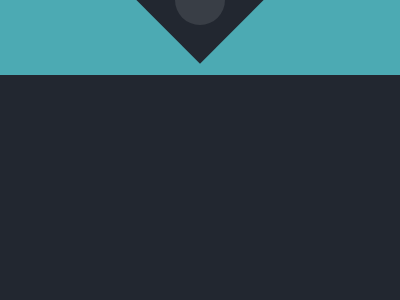

Reproduce this picture with HTML and CSS.

<!DOCTYPE html>
<html lang="en">
<head>
    <meta charset="UTF-8">
    <meta http-equiv="X-UA-Compatible" content="IE=edge">
    <meta name="viewport" content="width=device-width, initial-scale=1.0">
    <title>Document</title>
    <style>
      body {
        background:#222730;
        margin:0;
        display:flex;
        justify-content:center;
        align-items:center;
      }
      .pos {
        position:absolute;
      }
      #div1 {
        width:100%;
        height:150px;
        background:#4CAAB3;
        top:75;
      }
      #div2 {
        width:150;
        height:150;
        background:#4CAAB3;
        transform:rotate(45deg);
        top:75;
        box-shadow:0 0 0 45px  #222730;
      }
      #div3 {
        width:50px;
        height:50px;
        background:#393E46;
        top:125;
        border-radius:50%;
      }
      </style>
</head>
<body>
    <div id="div1" class="pos"></div>
    <div id="div2" class="pos"></div>
    <div id="div3" class="pos"></div>
</body>
</html>